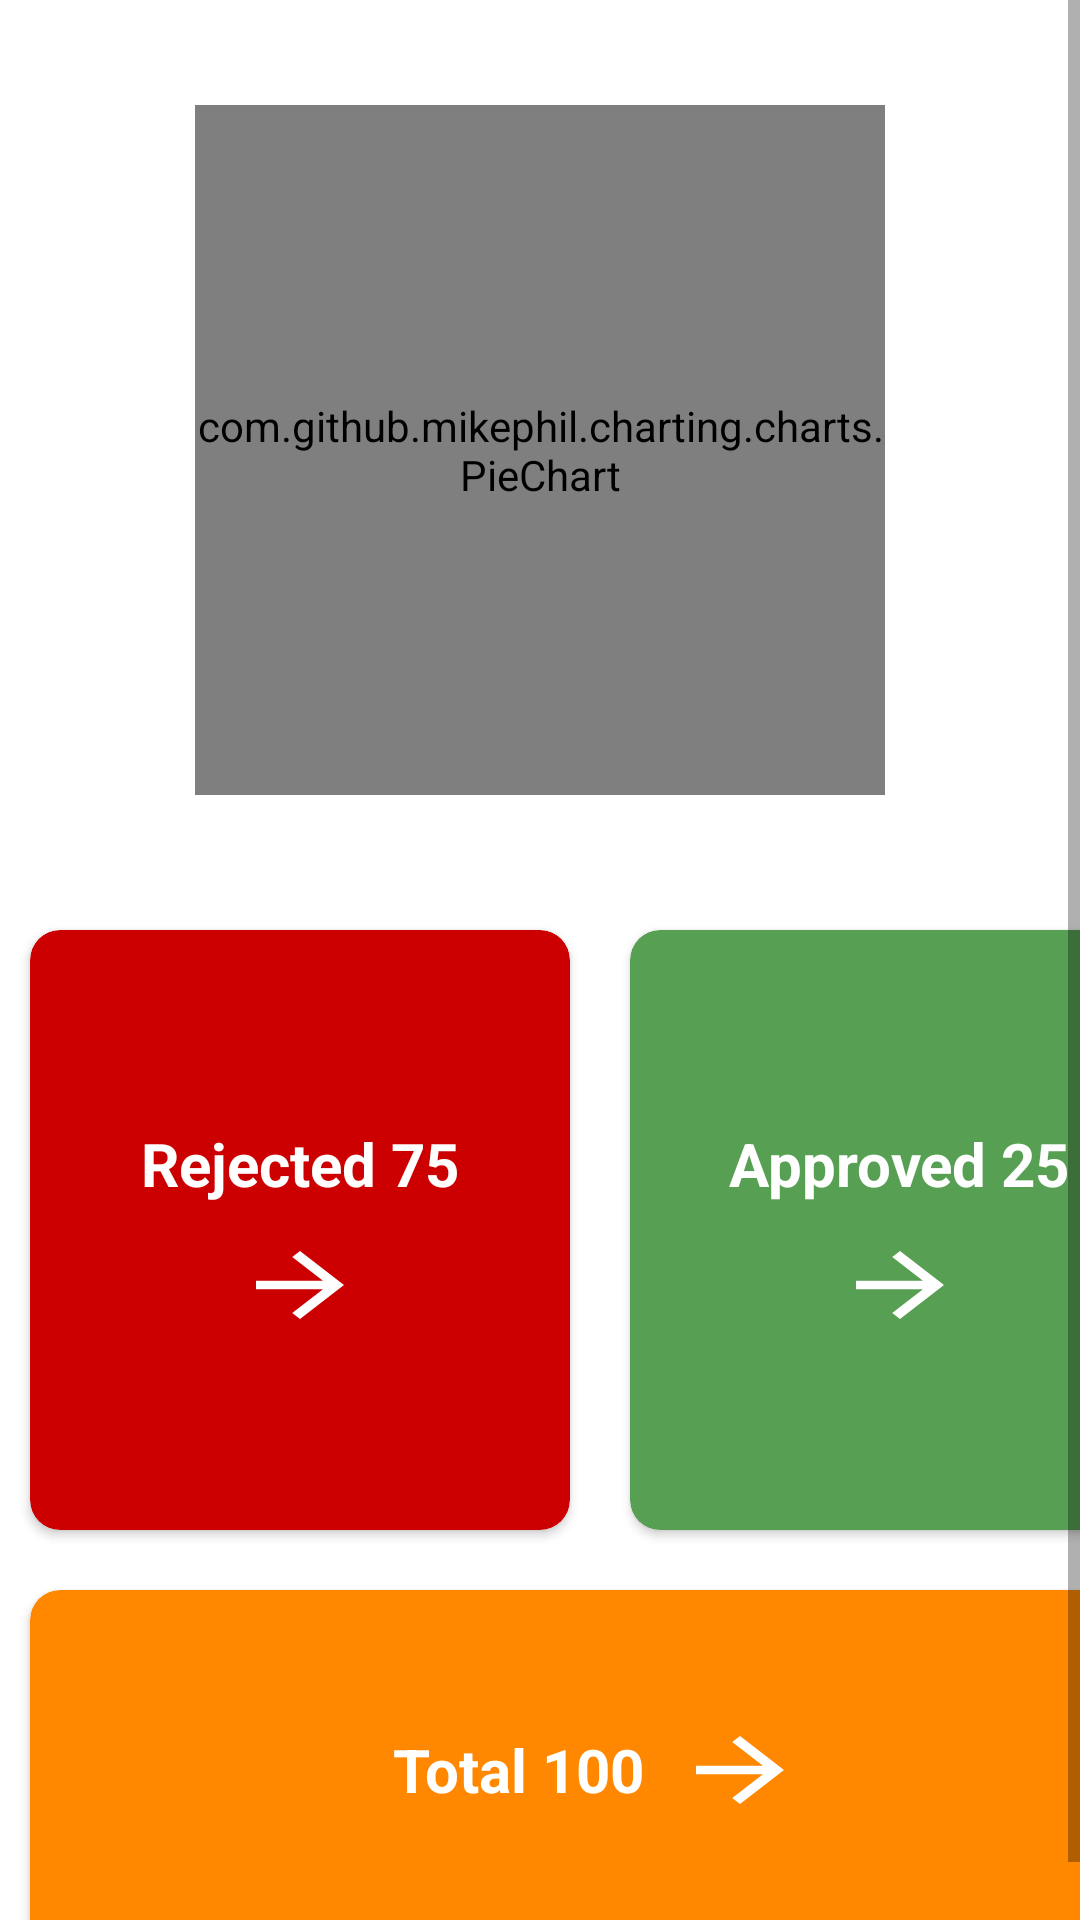

Produce the Android XML layout that renders to this screen, including the resource entries it uses.
<!-- AndroidManifest.xml: application theme Theme.MKS -->
<!-- res/layout/fragment_home_fragment.xml -->
<?xml version="1.0" encoding="utf-8"?>
<ScrollView xmlns:android="http://schemas.android.com/apk/res/android"
    xmlns:tools="http://schemas.android.com/tools"
    android:layout_width="match_parent"
    android:layout_height="wrap_content"
    xmlns:app="http://schemas.android.com/apk/res-auto"
    tools:context=".home.home_fragment">

    <LinearLayout
        android:layout_width="match_parent"
        android:orientation="vertical"
        android:layout_gravity="center_horizontal"
        android:layout_height="wrap_content">

        <include
            android:id="@+id/my_pie_chart_main"
            layout="@layout/pie_chart_layout"
            android:layout_gravity="center_horizontal"
            android:layout_width="300dp"
            android:layout_height="300dp"/>

            <GridLayout
                android:layout_width="match_parent"
                android:rowCount="2"
                android:columnCount="2"
                android:columnOrderPreserved="true"
                android:layout_height="wrap_content">

                <androidx.cardview.widget.CardView
                    app:cardBackgroundColor="@android:color/holo_red_dark"
                    style="@style/MyCardViewStyle">
                   <LinearLayout
                       android:layout_width="match_parent"
                       android:orientation="vertical"
                       android:gravity="center"
                       android:layout_height="match_parent">
                       <TextView
                           android:layout_width="wrap_content"
                           android:textAlignment="center"
                           android:text="Rejected 75"
                           android:gravity="center"
                           android:textSize="20sp"
                           android:textStyle="bold"
                           android:textColor="@android:color/white"
                           android:layout_height="wrap_content"/>
                       <ImageButton
                           android:layout_width="wrap_content"
                           android:src="@drawable/next_icon"
                           android:layout_marginTop="10dp"
                           android:background="@android:color/transparent"
                           android:layout_height="wrap_content"/>
                   </LinearLayout>
                </androidx.cardview.widget.CardView>

                <androidx.cardview.widget.CardView
                    style="@style/MyCardViewStyle">
                    <LinearLayout
                        android:layout_width="match_parent"
                        android:orientation="vertical"
                        android:gravity="center"
                        android:layout_height="match_parent">
                    <TextView
                        android:layout_width="wrap_content"
                        android:textAlignment="center"
                        android:text="Approved 25"
                        android:gravity="center"
                        android:textSize="20sp"
                        android:textStyle="bold"
                        android:textColor="@android:color/white"
                        android:layout_height="wrap_content"/>
                    <ImageButton
                        android:layout_width="wrap_content"
                        android:src="@drawable/next_icon"
                        android:layout_marginTop="10dp"
                        android:background="@android:color/transparent"
                        android:layout_height="wrap_content"/>
                    </LinearLayout>
                </androidx.cardview.widget.CardView>
                <androidx.cardview.widget.CardView
                    app:cardBackgroundColor="@android:color/holo_orange_dark"
                    android:layout_columnWeight="2"
                    android:layout_columnSpan="2"
                    android:layout_height="120dp"
                    style="@style/MyCardViewStyle">
                    <LinearLayout
                        android:layout_width="match_parent"
                        android:orientation="horizontal"
                        android:gravity="center"
                        android:layout_height="match_parent">
                    <TextView
                        android:layout_width="wrap_content"
                        android:textAlignment="center"
                        android:text="Total 100"
                        android:gravity="center"
                        android:textSize="20sp"
                        android:textStyle="bold"
                        android:textColor="@android:color/white"
                        android:layout_height="wrap_content"/>
                    <ImageButton
                        android:layout_width="wrap_content"
                        android:src="@drawable/next_icon"
                        android:layout_marginLeft="10dp"
                        android:background="@android:color/transparent"
                        android:layout_height="wrap_content"/>
                    </LinearLayout>
                </androidx.cardview.widget.CardView>


            </GridLayout>

    </LinearLayout>


    </ScrollView>
<!-- res/layout/pie_chart_layout.xml (included above) -->
<?xml version="1.0" encoding="utf-8"?>
<androidx.constraintlayout.widget.ConstraintLayout
    xmlns:android="http://schemas.android.com/apk/res/android"
    android:layout_width="wrap_content"
    android:layout_height="wrap_content"
    xmlns:app="http://schemas.android.com/apk/res-auto">

    <com.github.mikephil.charting.charts.PieChart
        android:id="@+id/my_pie_chart"
        android:layout_width="230dp"
        android:layout_height="230dp"
        app:layout_constraintTop_toTopOf="parent"
        app:layout_constraintBottom_toBottomOf="parent"
        app:layout_constraintLeft_toLeftOf="parent"
        app:layout_constraintRight_toRightOf="parent"
        />

</androidx.constraintlayout.widget.ConstraintLayout>
<!-- resources referenced by this layout -->
<resources>
  <!-- drawable next_icon (drawable) -->
  <vector android:autoMirrored="true" android:height="34dp"
      android:tint="#FFFFFF" android:viewportHeight="24"
      android:viewportWidth="24" android:width="44dp" xmlns:android="http://schemas.android.com/apk/res/android">
      <path android:fillColor="@android:color/white" android:pathData="M12,4l-1.41,1.41L16.17,11H4v2h12.17l-5.58,5.59L12,20l8,-8z"/>
  </vector>
  <style name="MyCardViewStyle">
          <item name="cardBackgroundColor">#569F53</item>
          <item name="android:outlineSpotShadowColor" tools:ignore="NewApi">@color/black</item>
          <item name="android:layout_width">180dp</item>
          <item name="android:layout_height">200dp</item>
          <item name="cardCornerRadius">10dp</item>
          <item name="android:layout_margin">10dp</item>
          <item name="android:layout_columnWeight">0</item>
      </style>
  <style name="Theme.MKS" parent="Theme.MaterialComponents.DayNight.DarkActionBar">
          
          <item name="colorPrimary">#569F53</item>
          <item name="colorPrimaryVariant">#348E04</item>
          <item name="colorOnPrimary">@color/white</item>
          
          <item name="colorSecondary">#569F53</item>
          <item name="colorSecondaryVariant">#348E04</item>
          <item name="colorOnSecondary">#348E04</item>
          
          <item name="android:statusBarColor">#348E04</item>
          
  
      </style>
  <!-- not gathered from this repository: default colours our renderer supplied (Android Studio template values) -->
  <color name="black">#FF000000</color>
  <color name="white">#FFFFFFFF</color>
</resources>
